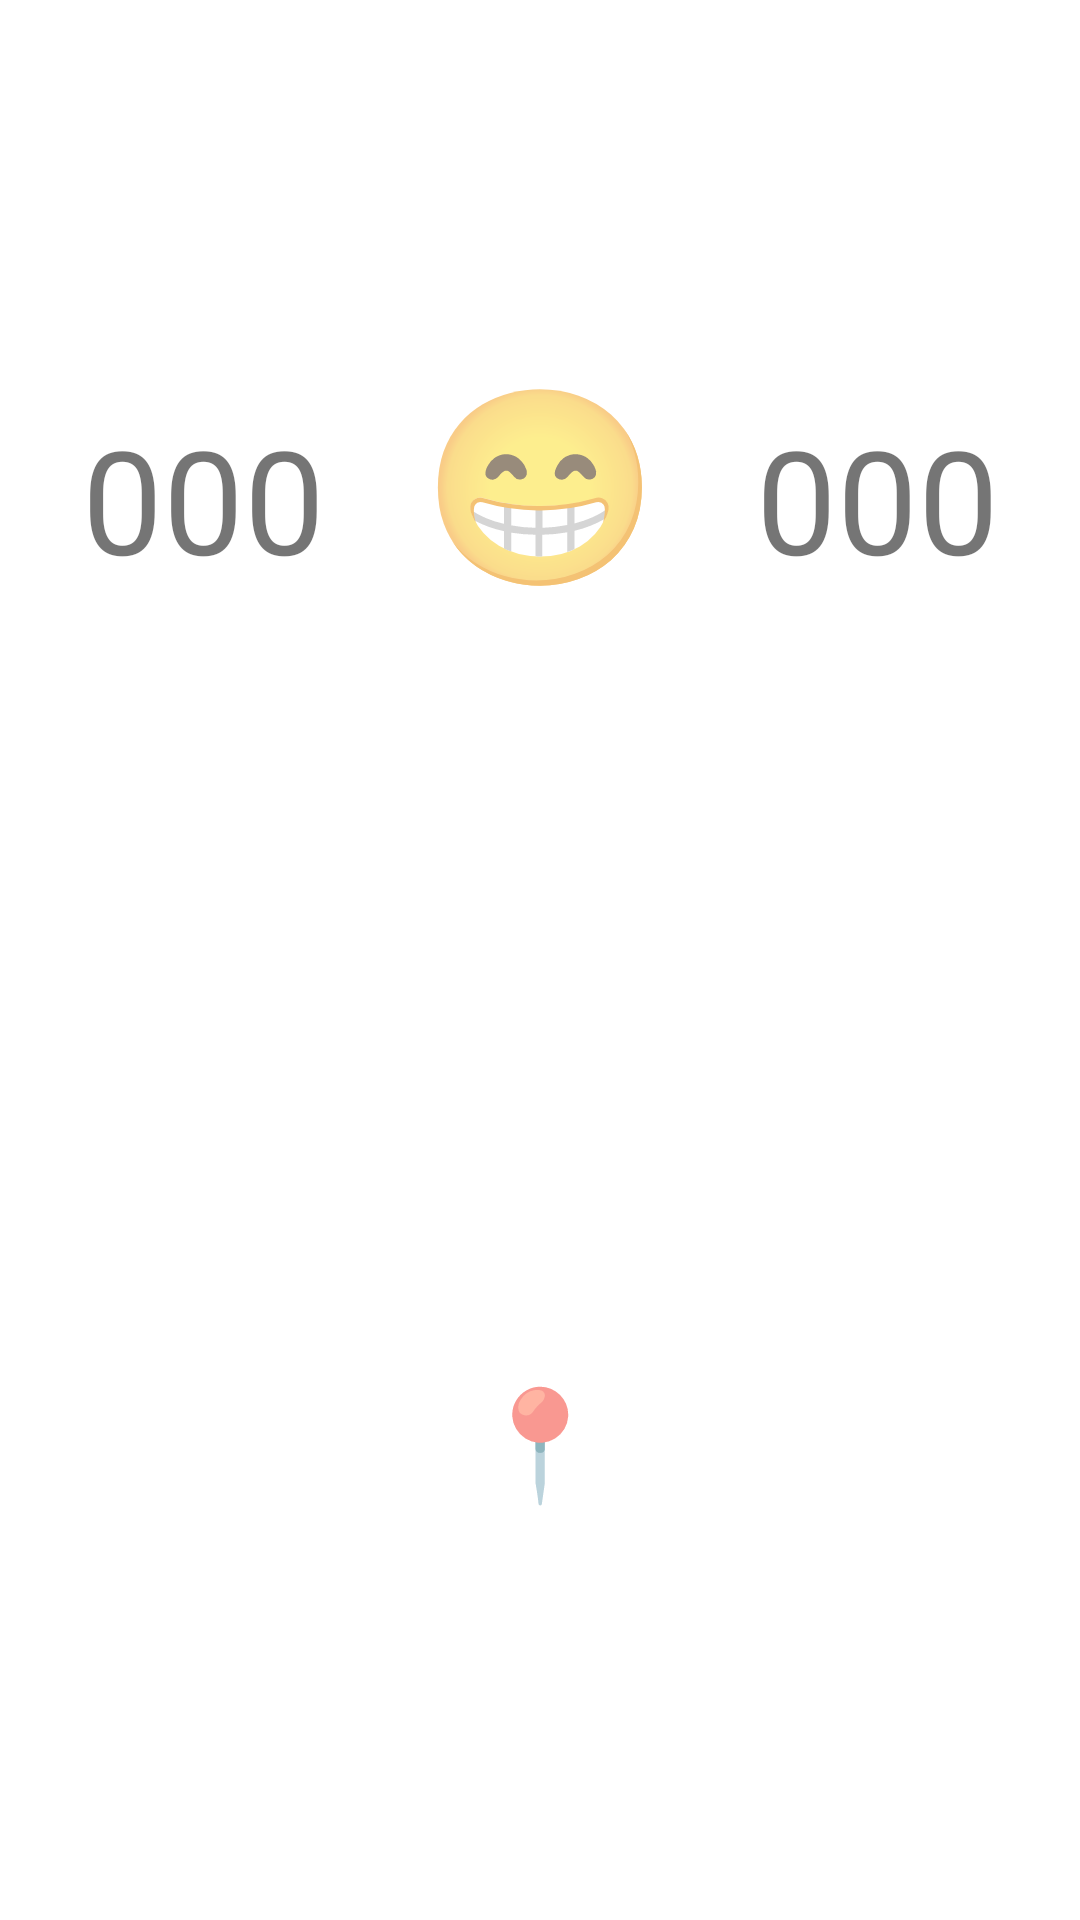

Write the Android layout XML for this screen, with the resource values it uses.
<!-- AndroidManifest.xml: application theme Theme.EasyMinesweeper -->
<!-- res/layout/activity_game.xml -->
<?xml version="1.0" encoding="utf-8"?>
<androidx.constraintlayout.widget.ConstraintLayout xmlns:android="http://schemas.android.com/apk/res/android"
    xmlns:app="http://schemas.android.com/apk/res-auto"
    xmlns:tools="http://schemas.android.com/tools"
    android:layout_width="match_parent"
    android:layout_height="match_parent"
    tools:context=".view.GameActivity">

    <LinearLayout
        android:id="@+id/linearLayout"
        android:layout_width="wrap_content"
        android:layout_height="wrap_content"
        android:orientation="horizontal"
        app:layout_constraintBottom_toTopOf="@+id/activity_game_grid"
        app:layout_constraintEnd_toEndOf="parent"
        app:layout_constraintStart_toStartOf="parent"
        app:layout_constraintTop_toTopOf="parent">

        <TextView
            android:id="@+id/activity_game_flagsleft"
            android:layout_width="wrap_content"
            android:layout_height="wrap_content"
            android:layout_marginEnd="32dp"
            android:layout_marginRight="32dp"
            android:text="@string/default_count"
            android:textSize="48sp" />

        <TextView
            android:id="@+id/activity_game_smiley"
            android:layout_width="wrap_content"
            android:layout_height="wrap_content"
            android:text="@string/smile"
            android:textSize="64sp" />

        <TextView
            android:id="@+id/activity_game_timer"
            android:layout_width="wrap_content"
            android:layout_height="wrap_content"
            android:layout_marginStart="32dp"
            android:layout_marginLeft="32dp"
            android:text="@string/default_count"
            android:textSize="48sp" />

    </LinearLayout>

    <androidx.recyclerview.widget.RecyclerView
        android:layout_width="wrap_content"
        android:layout_height="wrap_content"
        android:id="@+id/activity_game_grid"
        app:layout_constraintBottom_toBottomOf="parent"
        app:layout_constraintLeft_toLeftOf="parent"
        app:layout_constraintRight_toRightOf="parent"
        app:layout_constraintTop_toTopOf="parent" />

    <TextView
        android:id="@+id/activity_game_flag"
        android:layout_width="wrap_content"
        android:layout_height="wrap_content"
        android:textSize="36sp"
        android:text="@string/flag"
        app:layout_constraintBottom_toBottomOf="parent"
        app:layout_constraintEnd_toEndOf="parent"
        app:layout_constraintStart_toStartOf="parent"
        app:layout_constraintTop_toBottomOf="@+id/activity_game_grid" />

</androidx.constraintlayout.widget.ConstraintLayout>
<!-- resources referenced by this layout -->
<resources>
  <string name="default_count">000</string>
  <string name="flag">📍</string>
  <string name="smile">😁</string>
  <style name="Theme.EasyMinesweeper" parent="Theme.MaterialComponents.DayNight.DarkActionBar">
          
          <item name="colorPrimary">@color/purple_500</item>
          <item name="colorPrimaryVariant">@color/purple_700</item>
          <item name="colorOnPrimary">@color/white</item>
          
          <item name="colorSecondary">@color/teal_200</item>
          <item name="colorSecondaryVariant">@color/teal_700</item>
          <item name="colorOnSecondary">@color/black</item>
          
          <item name="android:statusBarColor">?attr/colorPrimaryVariant</item>
          
      </style>
  <color name="purple_500">#FF6200EE</color>
  <color name="purple_700">#FF3700B3</color>
  <color name="white">#FFFFFFFF</color>
  <color name="teal_200">#FF03DAC5</color>
  <color name="teal_700">#FF018786</color>
  <color name="black">#FF000000</color>
</resources>
